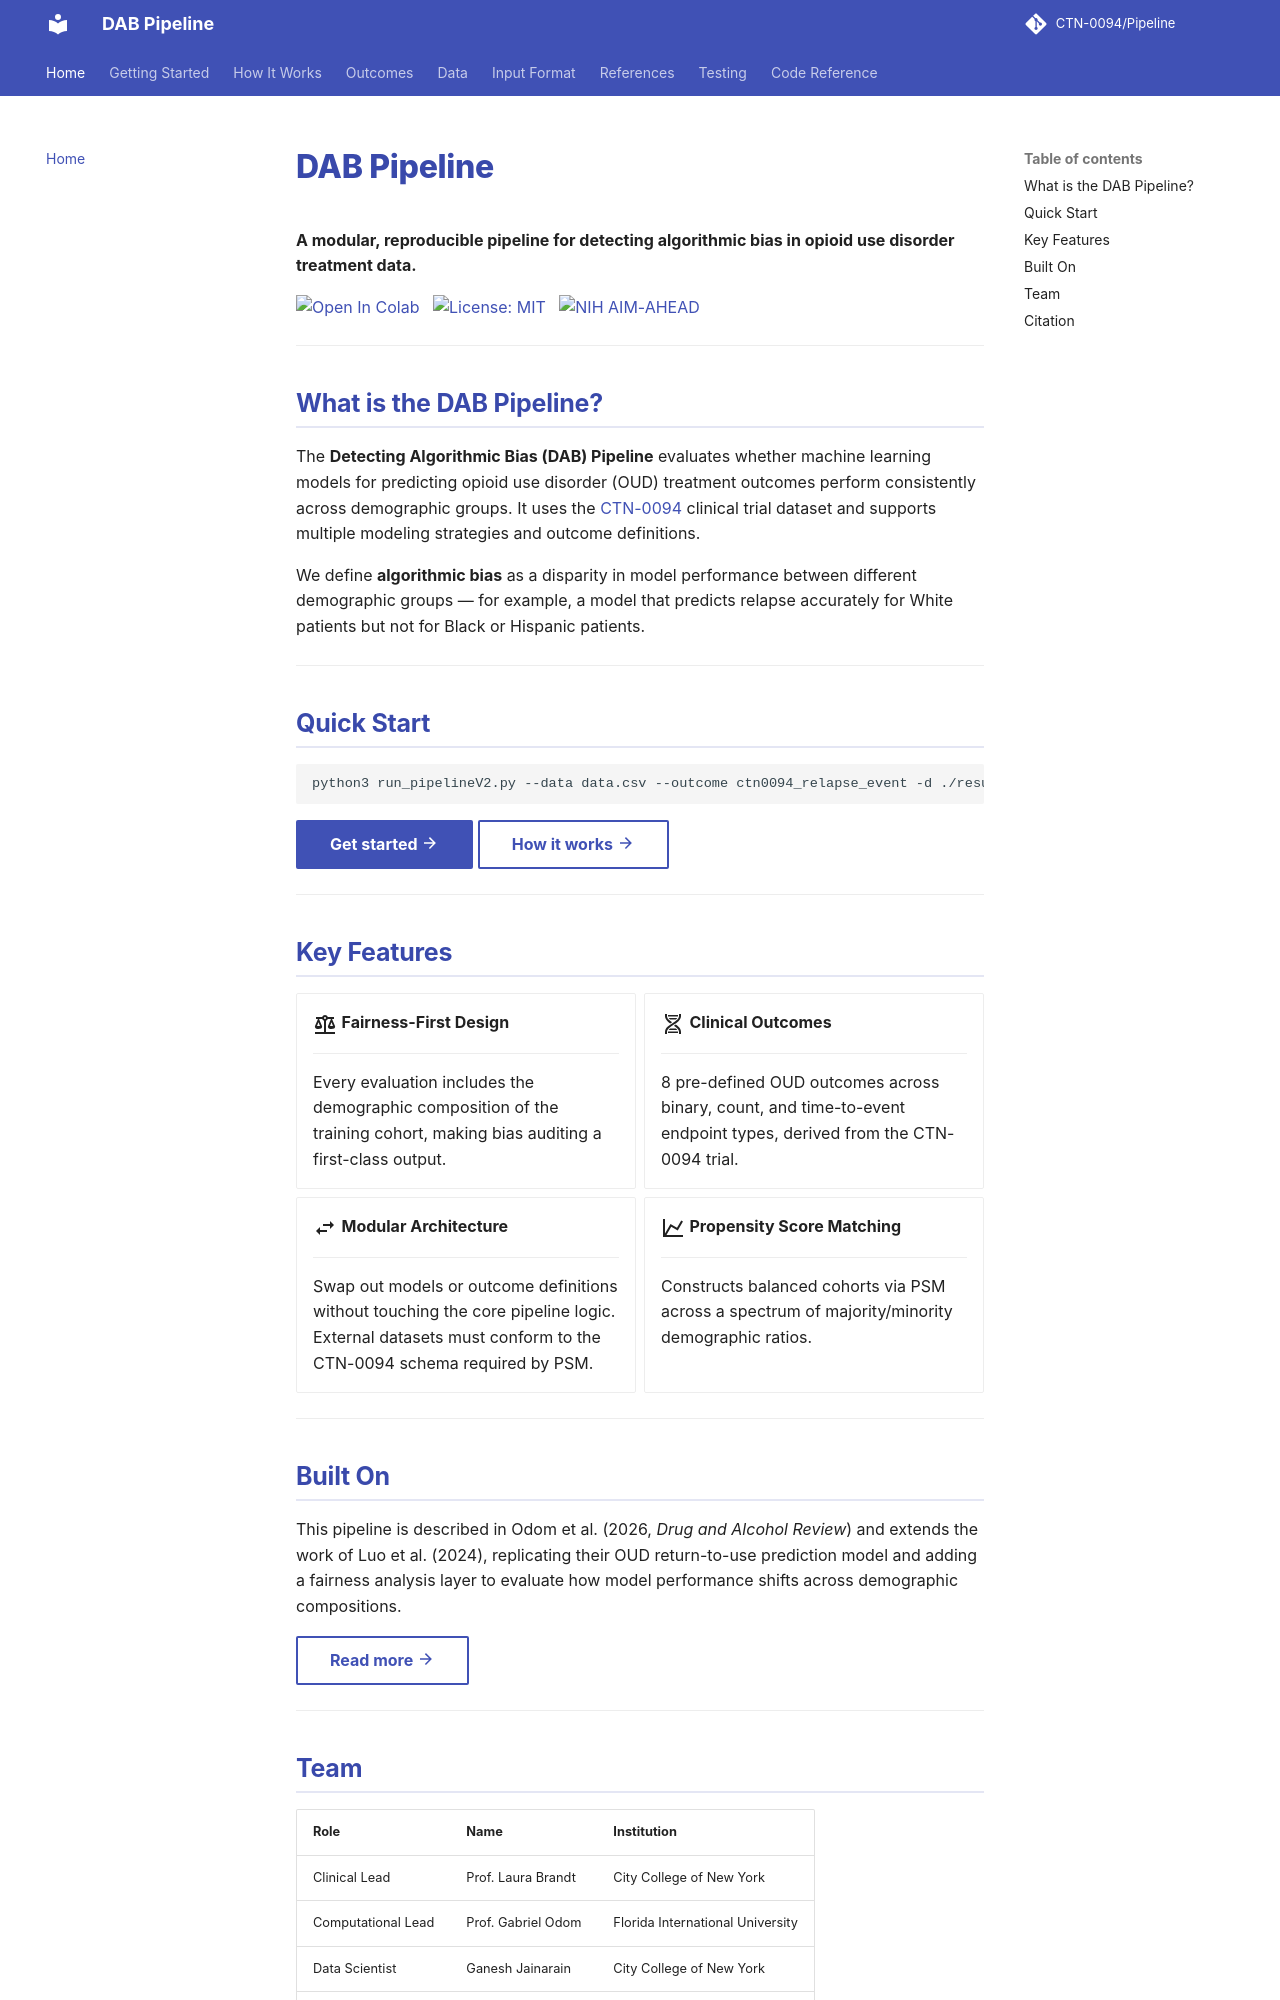

repository: CTN-0094/Pipeline · page: index.html · generator: mkdocs

# DAB Pipeline

<div class="hero" markdown>

**A modular, reproducible pipeline for detecting algorithmic bias in opioid use disorder treatment data.**

[![Open In Colab](https://colab.research.google.com/assets/colab-badge.svg)](https://colab.research.google.com/drive/1Agj-EXE9WhLjMulA1mIVzW4YWNN7fiqX)
&nbsp;
[![License: MIT](https://img.shields.io/badge/License-MIT-yellow.svg)](https://github.com/CTN-0094/Pipeline/blob/main/LICENSE)
&nbsp;
[![NIH AIM-AHEAD](https://img.shields.io/badge/NIH-AIM--AHEAD-green)](https://ctnlibrary.org/protocol/ctn0094/)

</div>

---

## What is the DAB Pipeline?

The **Detecting Algorithmic Bias (DAB) Pipeline** evaluates whether machine learning models for predicting opioid use disorder (OUD) treatment outcomes perform consistently across demographic groups. It uses the [CTN-0094](https://ctn-0094.github.io/Pipeline/) clinical trial dataset and supports multiple modeling strategies and outcome definitions.

We define **algorithmic bias** as a disparity in model performance between different demographic groups — for example, a model that predicts relapse accurately for White patients but not for Black or Hispanic patients.

---

## Quick Start

```bash
python3 run_pipelineV2.py --data data.csv --outcome ctn0094_relapse_event -d ./results
```

[Get started :material-arrow-right:](quickstart.md){ .md-button .md-button--primary }
[How it works :material-arrow-right:](pipeline.md){ .md-button }

---

## Key Features

<div class="grid cards" markdown>

-   :material-scale-balance:{ .lg .middle } **Fairness-First Design**

    ---

    Every evaluation includes the demographic composition of the training cohort, making bias auditing a first-class output.

-   :material-dna:{ .lg .middle } **Clinical Outcomes**

    ---

    8 pre-defined OUD outcomes across binary, count, and time-to-event endpoint types, derived from the CTN-0094 trial.

-   :material-swap-horizontal:{ .lg .middle } **Modular Architecture**

    ---

    Swap out models or outcome definitions without touching the core pipeline logic. External datasets must conform to the CTN-0094 schema required by PSM.

-   :material-chart-line:{ .lg .middle } **Propensity Score Matching**

    ---

    Constructs balanced cohorts via PSM across a spectrum of majority/minority demographic ratios.

</div>

---
